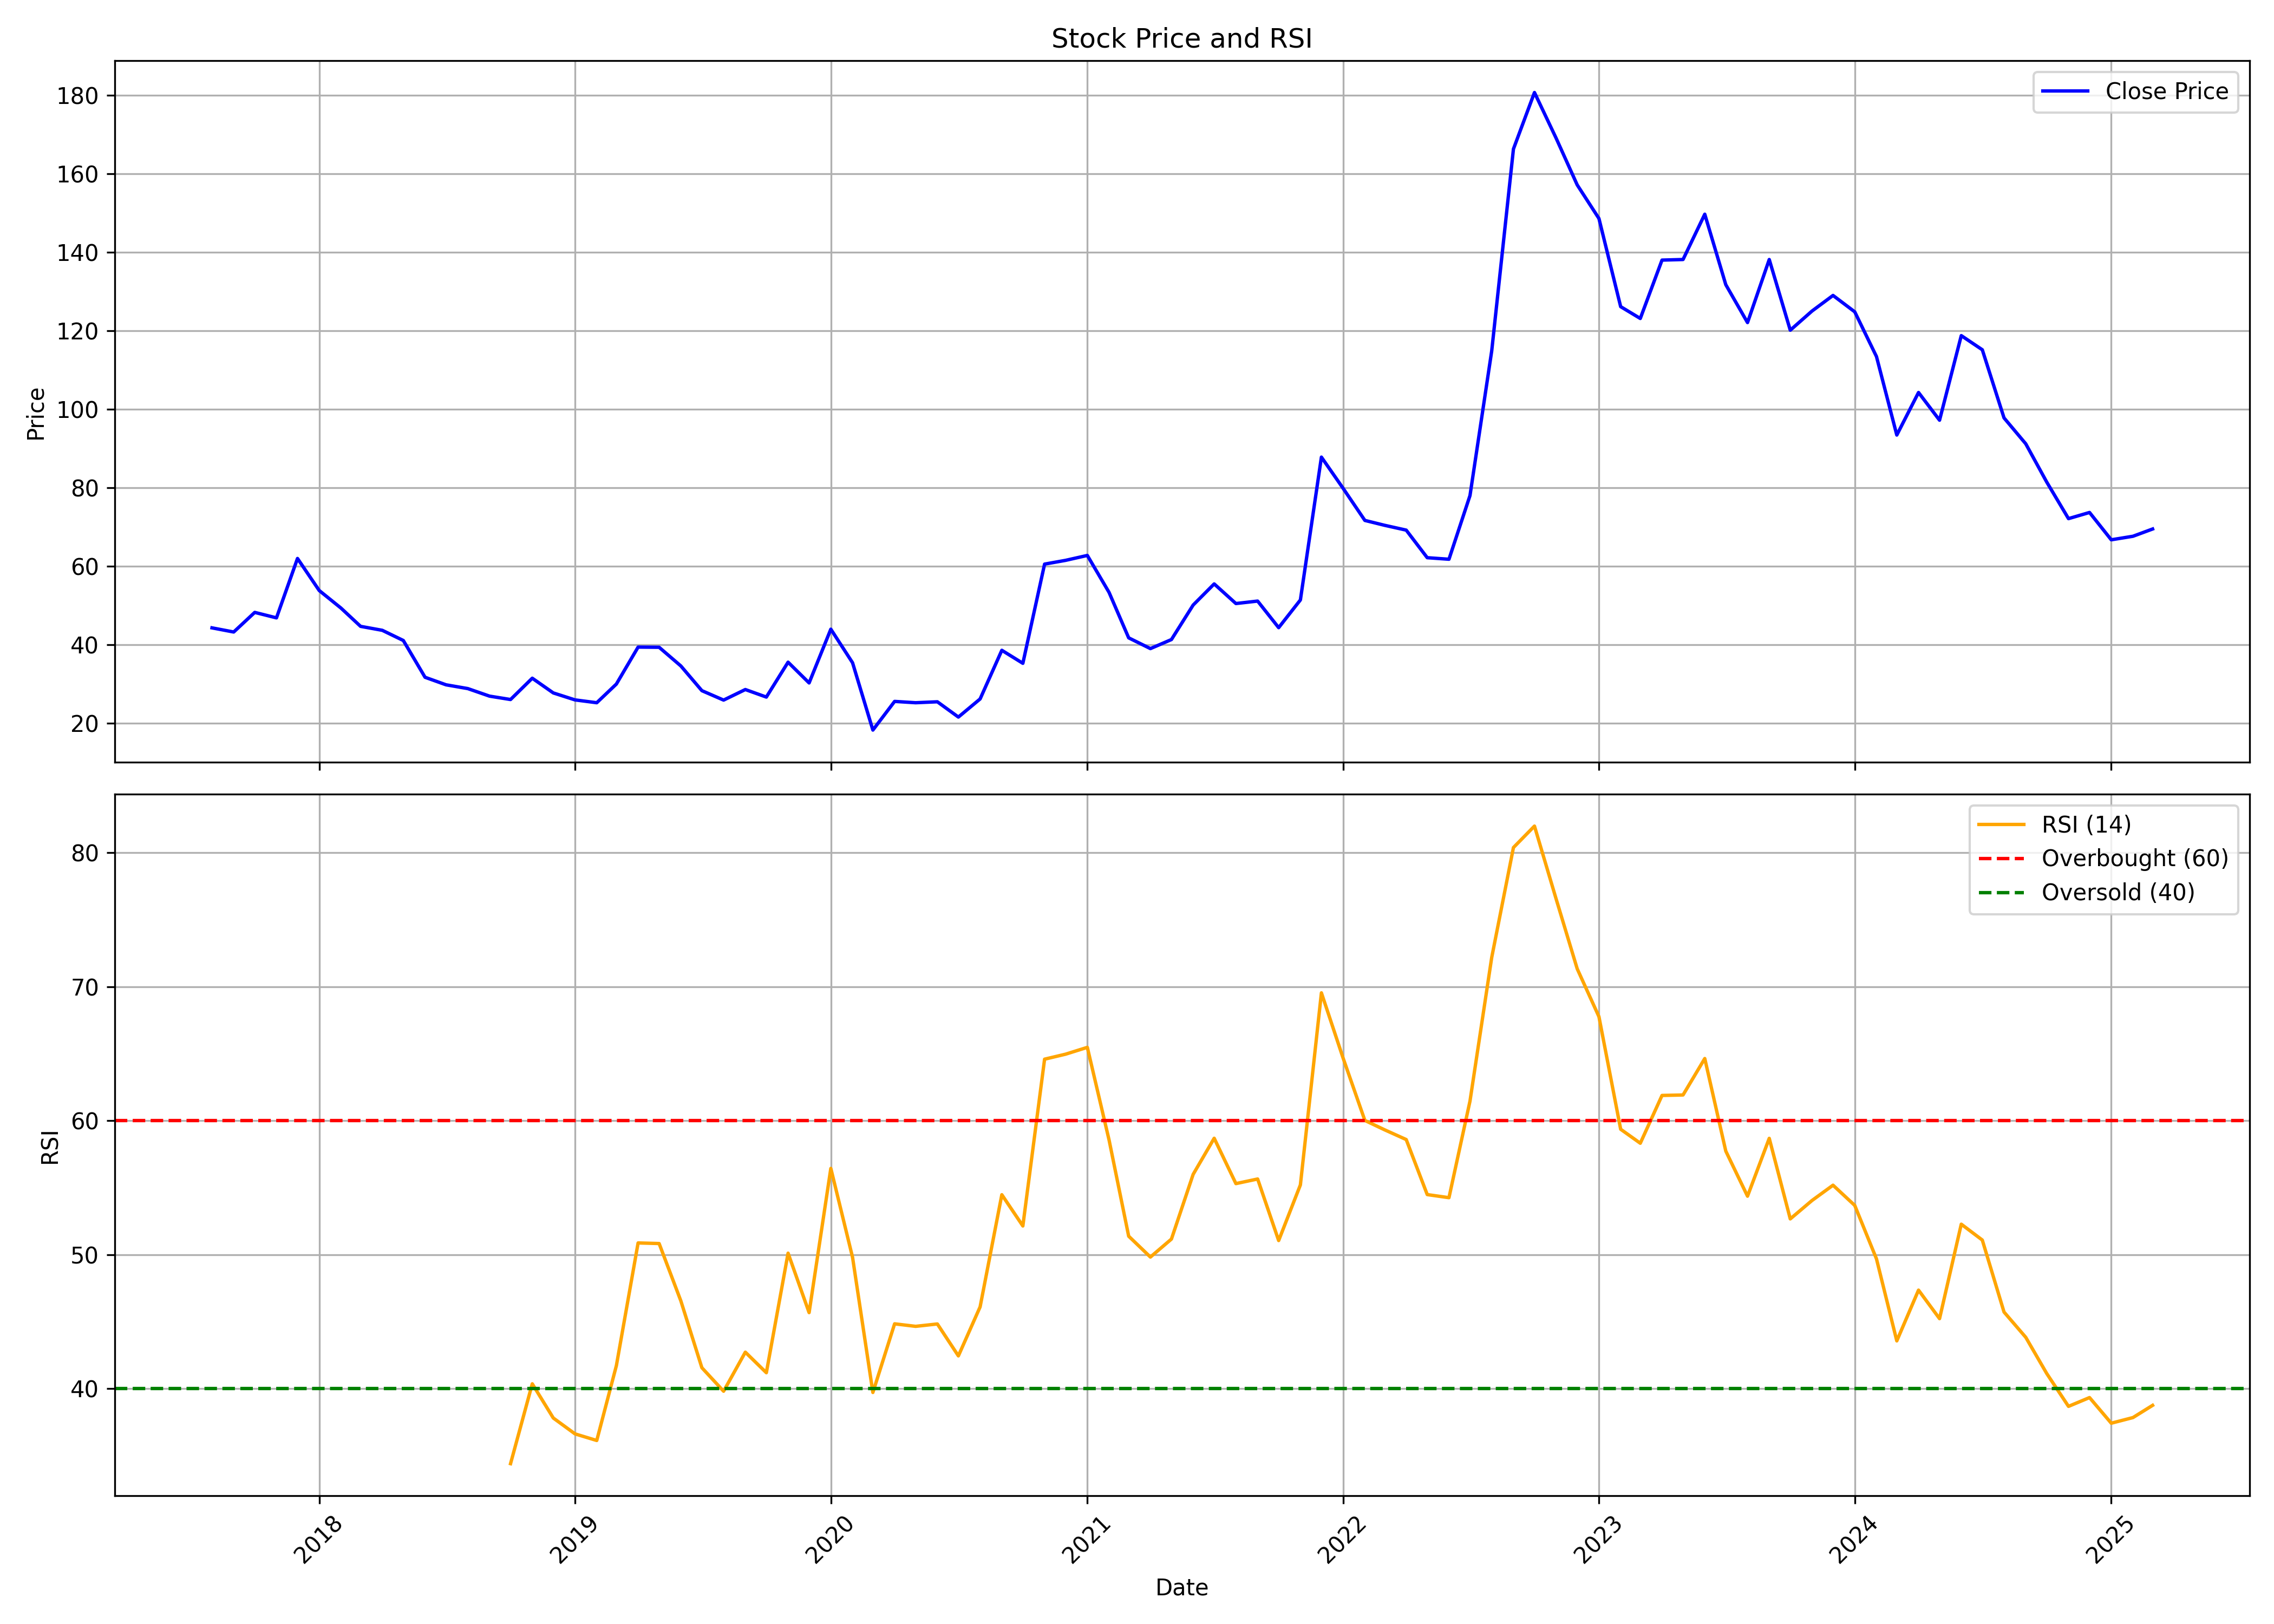

Data behind this chart, as committed beside it:
, date, symbol, open, high, low, close, volume, rsi
0, 2017-08-01, TOTAL, 51.89, 62.26, 41.41, 44.3, 4191000, 
1, 2017-09-01, TOTAL, 45.4, 60.82, 41.36, 43.24, 1095000, 
2, 2017-10-01, TOTAL, 43.24, 48.43, 39.78, 48.23, 432000, 
3, 2017-11-01, TOTAL, 50.88, 53.33, 41.8, 46.84, 624000, 
4, 2017-12-01, TOTAL, 47.08, 71.1, 44.44, 61.98, 1761000, 
5, 2018-01-01, TOTAL, 61.73, 69.95, 53.81, 53.81, 1095000, 
6, 2018-02-01, TOTAL, 55.68, 55.73, 45.16, 49.34, 270000, 
7, 2018-03-01, TOTAL, 49, 52.85, 40.69, 44.68, 525000, 
8, 2018-04-01, TOTAL, 44.68, 45.11, 41.56, 43.67, 93000, 
9, 2018-05-01, TOTAL, 43.67, 45.3, 37.47, 41.08, 135000, 
10, 2018-06-01, TOTAL, 38.05, 38.05, 30.75, 31.71, 72000, 
11, 2018-07-01, TOTAL, 31.71, 33.15, 28.83, 29.79, 60000, 
12, 2018-08-01, TOTAL, 29.79, 30.75, 28.83, 28.83, 39000, 
13, 2018-09-01, TOTAL, 28.83, 40.93, 25.94, 26.9, 471000, 
14, 2018-10-01, TOTAL, 25.94, 29.21, 23.06, 26.04, 162000, 34.4
15, 2018-11-01, TOTAL, 26.04, 33.44, 25.94, 31.47, 381000, 40.36
16, 2018-12-01, TOTAL, 28.83, 29.88, 27.62, 27.72, 39000, 37.81
17, 2019-01-01, TOTAL, 27.72, 28.25, 25.94, 25.94, 72000, 36.62
18, 2019-02-01, TOTAL, 25.94, 27.24, 24.02, 25.22, 144000, 36.13
19, 2019-03-01, TOTAL, 25.22, 30.12, 25.22, 29.98, 99000, 41.71
20, 2019-04-01, TOTAL, 30.75, 43.81, 30.75, 39.4, 213000, 50.87
21, 2019-05-01, TOTAL, 39.4, 39.4, 35.07, 39.35, 126000, 50.83
22, 2019-06-01, TOTAL, 41.27, 43.24, 34.25, 34.59, 123000, 46.55
23, 2019-07-01, TOTAL, 34.59, 34.59, 28.3, 28.3, 24000, 41.56
24, 2019-08-01, TOTAL, 26.9, 27.38, 25.13, 25.9, 123000, 39.81
25, 2019-09-01, TOTAL, 25.9, 28.59, 24.74, 28.59, 48000, 42.72
26, 2019-10-01, TOTAL, 27.19, 27.19, 24.69, 26.66, 18000, 41.19
27, 2019-11-01, TOTAL, 25.46, 39.15, 25.46, 35.55, 126000, 50.11
28, 2019-12-01, TOTAL, 35.55, 35.55, 30.27, 30.27, 84000, 45.67
29, 2020-01-01, TOTAL, 31.23, 47.03, 31.23, 43.96, 327000, 56.44
30, 2020-02-01, TOTAL, 43.96, 45.35, 35.41, 35.41, 102000, 49.8
31, 2020-03-01, TOTAL, 33.68, 36.18, 18.16, 18.26, 138000, 39.71
32, 2020-04-01, TOTAL, 17.58, 26.9, 16.81, 25.56, 87000, 44.84
33, 2020-05-01, TOTAL, 25.56, 26.76, 23.35, 25.22, 48000, 44.65
34, 2020-06-01, TOTAL, 24.45, 27.67, 23.73, 25.46, 51000, 44.83
35, 2020-07-01, TOTAL, 25.46, 26.38, 21.57, 21.57, 114000, 42.44
36, 2020-08-01, TOTAL, 20.51, 26.23, 19.7, 26.18, 173734, 46.1
37, 2020-09-01, TOTAL, 26.23, 47.95, 24.89, 38.58, 294849, 54.47
38, 2020-10-01, TOTAL, 40.5, 41.03, 29.93, 35.26, 121081, 52.14
39, 2020-11-01, TOTAL, 34.93, 60.53, 30.89, 60.53, 517359, 64.59
40, 2020-12-01, TOTAL, 63.56, 67.21, 54.38, 61.49, 670825, 64.96
41, 2021-01-01, TOTAL, 63.42, 80.76, 59.72, 62.74, 1662718, 65.47
42, 2021-02-01, TOTAL, 62.94, 65.24, 46.07, 53.33, 994584, 58.56
43, 2021-03-01, TOTAL, 55.97, 58.42, 39.97, 41.75, 661033, 51.38
44, 2021-04-01, TOTAL, 43.09, 47.03, 37.67, 39.01, 724063, 49.82
45, 2021-05-01, TOTAL, 41.22, 45.54, 37.67, 41.32, 740628, 51.16
46, 2021-06-01, TOTAL, 41.32, 57.07, 37.04, 50.11, 1906512, 55.99
47, 2021-07-01, TOTAL, 50.93, 70.77, 45.16, 55.49, 4112884, 58.69
48, 2021-08-01, TOTAL, 58.47, 62.94, 43.72, 50.49, 1089061, 55.3
49, 2021-09-01, TOTAL, 50.93, 58.04, 47.23, 51.12, 845335, 55.65
50, 2021-10-01, TOTAL, 52.32, 52.85, 41.94, 44.34, 571239, 51.05
51, 2021-11-01, TOTAL, 43.24, 56.69, 43.24, 51.41, 784461, 55.2
52, 2021-12-01, TOTAL, 54.01, 105.3, 50.45, 87.79, 6655165, 69.54
53, 2022-01-01, TOTAL, 89.87, 91.99, 77.15, 79.83, 773657, 64.66
54, 2022-02-01, TOTAL, 79.13, 97.18, 68.85, 71.66, 741462, 60.02
55, 2022-03-01, TOTAL, 71.66, 77.8, 63.01, 70.43, 456976, 59.32
56, 2022-04-01, TOTAL, 69.54, 85.91, 66.87, 69.19, 617918, 58.59
57, 2022-05-01, TOTAL, 70.23, 71.66, 52.67, 62.17, 309402, 54.48
58, 2022-06-01, TOTAL, 63.41, 68.7, 51.63, 61.77, 555529, 54.25
59, 2022-07-01, TOTAL, 59.55, 85.46, 59.55, 78, 1017304, 61.46
... 32 more rows
